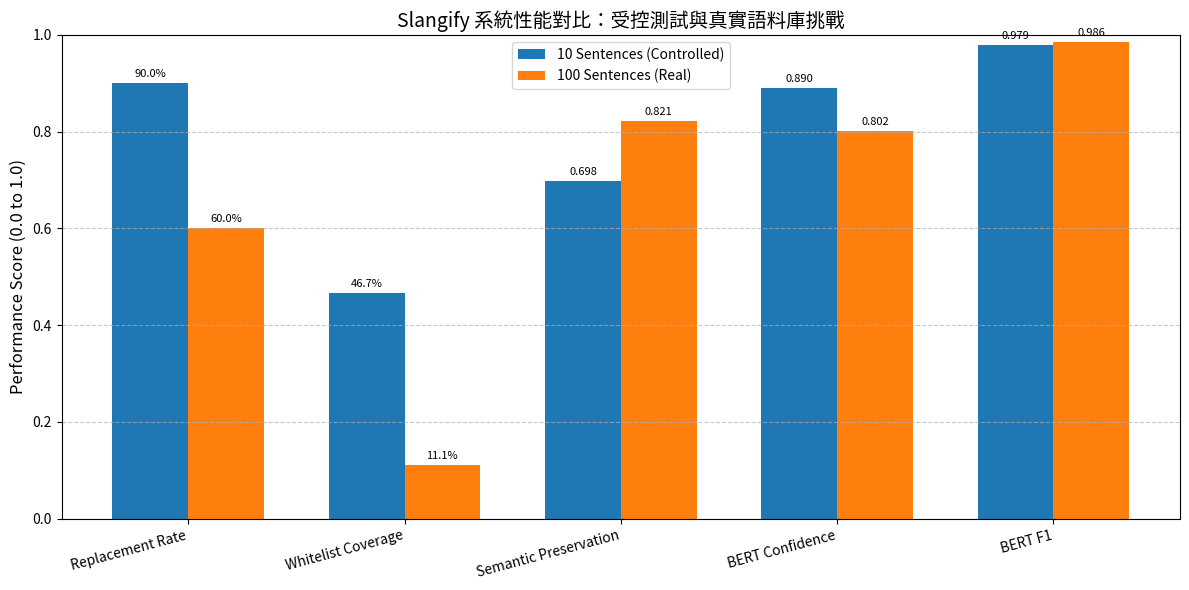

Source code (Python):
import matplotlib.pyplot as plt
import numpy as np

# 數據輸入
metrics = [
    "Replacement Rate", 
    "Whitelist Coverage", 
    "Semantic Preservation", 
    "BERT Confidence", 
    "BERT F1"
]

# 10 句測試集數據 (將百分比轉換為 0-1 區間)
controlled_data = np.array([0.900, 0.467, 0.698, 0.890, 0.979]) 

# 100 句測試集數據 (將百分比轉換為 0-1 區間)
real_data = np.array([0.600, 0.111, 0.821, 0.802, 0.986])

x = np.arange(len(metrics))
width = 0.35 

fig, ax = plt.subplots(figsize=(12, 6))

# 繪製長條圖
rects1 = ax.bar(x - width/2, controlled_data, width, label='10 Sentences (Controlled)', color='#1f77b4')
rects2 = ax.bar(x + width/2, real_data, width, label='100 Sentences (Real)', color='#ff7f0e')

# 設定 Y 軸範圍和標籤
ax.set_ylim(0, 1.0)
ax.set_ylabel('Performance Score (0.0 to 1.0)', fontsize=12)
ax.set_title('Slangify 系統性能對比：受控測試與真實語料庫挑戰', fontsize=14)
ax.set_xticks(x)
ax.set_xticklabels(metrics, rotation=15, ha="right", fontsize=10)
ax.legend(fontsize=10)
ax.grid(axis='y', linestyle='--', alpha=0.7)

# 標註數據值
def autolabel(rects, is_percentage):
    for rect in rects:
        height = rect.get_height()
        if is_percentage:
            # 應用於 Rate 和 Coverage (前兩個指標)
            text = f'{height*100:.1f}%'
        else:
            # 應用於其他指標
            text = f'{height:.3f}'
            
        ax.annotate(text,
                    xy=(rect.get_x() + rect.get_width() / 2, height),
                    xytext=(0, 3),  # 3 points vertical offset
                    textcoords="offset points",
                    ha='center', va='bottom',
                    fontsize=8)

# Replacement Rate 和 Whitelist Coverage 是百分比
autolabel(rects1[0:2], True)
autolabel(rects2[0:2], True)

# Semantic Preservation, BERT Confidence, BERT F1 是小數
autolabel(rects1[2:], False)
autolabel(rects2[2:], False)


fig.tight_layout()

# 儲存圖片
plt.savefig('performance_comparison.png')
print("✅ 性能對比圖已成功保存為 performance_comparison.png")
